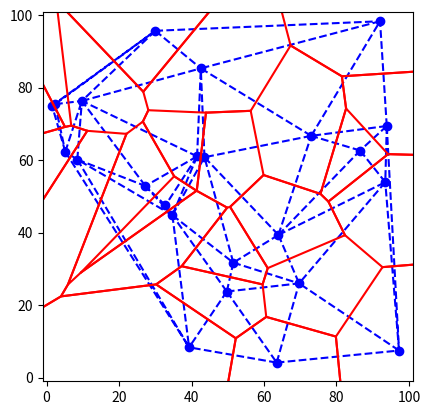

Reproduce this figure in Python.
"""
Simple structured Delaunay triangulation in 2D with Bowyer-Watson algorithm.
[redacted]

伪代码讲解：
function BowyerWatson (pointList)
   # pointList is a set of coordinates defining the points to be triangulated
   triangulation := empty triangle mesh data structure
   add super-triangle to triangulation // must be large enough to completely contain all the points in pointList
   for each point in pointList do // add all the points one at a time to the triangulation
      badTriangles := empty set
      for each triangle in triangulation do // first find all the triangles that are no longer valid due to the insertion
         if point is inside circumcircle of triangle
            add triangle to badTriangles
      polygon := empty set
      for each triangle in badTriangles do // find the boundary of the polygonal hole
         for each edge in triangle do
            if edge is not shared by any other triangles in badTriangles
               add edge to polygon
      for each triangle in badTriangles do // remove them from the data structure
         remove triangle from triangulation
      for each edge in polygon do // re-triangulate the polygonal hole
         newTri := form a triangle from edge to point
         add newTri to triangulation
   for each triangle in triangulation // done inserting points, now clean up
      if triangle contains a vertex from original super-triangle
         remove triangle from triangulation
   return triangulation
"""
import numpy as np
from math import sqrt

class Delaunay2D:
    """
    Class to compute a Delaunay triangulation in 2D
    ref: http://en.wikipedia.org/wiki/Bowyer-Watson_algorithm
    ref: http://www.geom.uiuc.edu/~samuelp/del_project.html
    """

    def __init__(self, center=(0, 0), radius=9999):
        """ Init and create a new frame to contain the triangulation
        center -- Optional position for the center of the frame. Default (0,0)
        radius -- Optional distance from corners to the center.
        """
        center = np.asarray(center)
        # Create coordinates for the corners of the frame
        self.coords = [center+radius*np.array((-1, -1)),
                       center+radius*np.array((+1, -1)),
                       center+radius*np.array((+1, +1)),
                       center+radius*np.array((-1, +1))]

        # Create two dicts to store triangle neighbours and circumcircles.
        self.triangles = {}
        self.circles = {}

        # Create two CCW triangles for the frame
        T1 = (0, 1, 3)
        T2 = (2, 3, 1)
        self.triangles[T1] = [T2, None, None]
        self.triangles[T2] = [T1, None, None]

        # Compute circumcenters and circumradius for each triangle
        for t in self.triangles:
            self.circles[t] = self.circumcenter(t)

    def circumcenter(self, tri):
        """Compute circumcenter and circumradius of a triangle in 2D.
        Uses an extension of the method described here:
        http://www.ics.uci.edu/~eppstein/junkyard/circumcenter.html
        """
        pts = np.asarray([self.coords[v] for v in tri])
        pts2 = np.dot(pts, pts.T)
        A = np.bmat([[2 * pts2, [[1],
                                 [1],
                                 [1]]],
                      [[[1, 1, 1, 0]]]])

        b = np.hstack((np.sum(pts * pts, axis=1), [1]))
        x = np.linalg.solve(A, b)
        bary_coords = x[:-1]
        center = np.dot(bary_coords, pts)

        # radius = np.linalg.norm(pts[0] - center) # euclidean distance
        radius = np.sum(np.square(pts[0] - center))  # squared distance
        return (center, radius)

    def inCircleFast(self, tri, p):
        """Check if point p is inside of precomputed circumcircle of tri.
        """
        center, radius = self.circles[tri]
        return np.sum(np.square(center - p)) <= radius

    def inCircleRobust(self, tri, p):
        """Check if point p is inside of circumcircle around the triangle tri.
        This is a robust predicate, slower than compare distance to centers
        ref: http://www.cs.cmu.edu/~quake/robust.html
        """
        m1 = np.asarray([self.coords[v] - p for v in tri])
        m2 = np.sum(np.square(m1), axis=1).reshape((3, 1))
        m = np.hstack((m1, m2))    # The 3x3 matrix to check
        return np.linalg.det(m) <= 0

    def addPoint(self, p):
        """Add a point to the current DT, and refine it using Bowyer-Watson.
        """
        p = np.asarray(p)
        idx = len(self.coords)
        # print("coords[", idx,"] ->",p)
        self.coords.append(p)

        # Search the triangle(s) whose circumcircle contains p
        bad_triangles = []
        for T in self.triangles:
            # Choose one method: inCircleRobust(T, p) or inCircleFast(T, p)
            if self.inCircleFast(T, p):
                bad_triangles.append(T)

        # Find the CCW boundary (star shape) of the bad triangles,
        # expressed as a list of edges (point pairs) and the opposite
        # triangle to each edge.
        boundary = []
        # Choose a "random" triangle and edge
        T = bad_triangles[0]
        edge = 0
        # get the opposite triangle of this edge
        while True:
            # Check if edge of triangle T is on the boundary...
            # if opposite triangle of this edge is external to the list
            tri_op = self.triangles[T][edge]
            if tri_op not in bad_triangles:
                # Insert edge and external triangle into boundary list
                boundary.append((T[(edge+1) % 3], T[(edge-1) % 3], tri_op))

                # Move to next CCW edge in this triangle
                edge = (edge + 1) % 3

                # Check if boundary is a closed loop
                if boundary[0][0] == boundary[-1][1]:
                    break
            else:
                # Move to next CCW edge in opposite triangle
                edge = (self.triangles[tri_op].index(T) + 1) % 3
                T = tri_op

        # Remove triangles too near of point p of our solution
        for T in bad_triangles:
            del self.triangles[T]
            del self.circles[T]

        # Retriangle the hole left by bad_triangles
        new_triangles = []
        for (e0, e1, tri_op) in boundary:
            # Create a new triangle using point p and edge extremes
            T = (idx, e0, e1)

            # Store circumcenter and circumradius of the triangle
            self.circles[T] = self.circumcenter(T)

            # Set opposite triangle of the edge as neighbour of T
            self.triangles[T] = [tri_op, None, None]

            # Try to set T as neighbour of the opposite triangle
            if tri_op:
                # search the neighbour of tri_op that use edge (e1, e0)
                for i, neigh in enumerate(self.triangles[tri_op]):
                    if neigh:
                        if e1 in neigh and e0 in neigh:
                            # change link to use our new triangle
                            self.triangles[tri_op][i] = T

            # Add triangle to a temporal list
            new_triangles.append(T)

        # Link the new triangles each another
        N = len(new_triangles)
        for i, T in enumerate(new_triangles):
            self.triangles[T][1] = new_triangles[(i+1) % N]   # next
            self.triangles[T][2] = new_triangles[(i-1) % N]   # previous

    def exportTriangles(self):
        """Export the current list of Delaunay triangles
        """
        # Filter out triangles with any vertex in the extended BBox
        return [(a-4, b-4, c-4)
                for (a, b, c) in self.triangles if a > 3 and b > 3 and c > 3]

    def exportCircles(self):
        """Export the circumcircles as a list of (center, radius)
        """
        # Remember to compute circumcircles if not done before
        # for t in self.triangles:
        #     self.circles[t] = self.circumcenter(t)

        # Filter out triangles with any vertex in the extended BBox
        # Do sqrt of radius before of return
        return [(self.circles[(a, b, c)][0], sqrt(self.circles[(a, b, c)][1]))
                for (a, b, c) in self.triangles if a > 3 and b > 3 and c > 3]

    def exportDT(self):
        """Export the current set of Delaunay coordinates and triangles.
        """
        # Filter out coordinates in the extended BBox
        coord = self.coords[4:]

        # Filter out triangles with any vertex in the extended BBox
        tris = [(a-4, b-4, c-4)
                for (a, b, c) in self.triangles if a > 3 and b > 3 and c > 3]
        return coord, tris

    def exportExtendedDT(self):
        """Export the Extended Delaunay Triangulation (with the frame vertex).
        """
        return self.coords, list(self.triangles)

    def exportVoronoiRegions(self):
        """Export coordinates and regions of Voronoi diagram as indexed data.
        """
        # Remember to compute circumcircles if not done before
        # for t in self.triangles:
        #     self.circles[t] = self.circumcenter(t)
        useVertex = {i: [] for i in range(len(self.coords))}
        vor_coors = []
        index = {}
        # Build a list of coordinates and one index per triangle/region
        for tidx, (a, b, c) in enumerate(sorted(self.triangles)):
            vor_coors.append(self.circles[(a, b, c)][0])
            # Insert triangle, rotating it so the key is the "last" vertex
            useVertex[a] += [(b, c, a)]
            useVertex[b] += [(c, a, b)]
            useVertex[c] += [(a, b, c)]
            # Set tidx as the index to use with this triangle
            index[(a, b, c)] = tidx
            index[(c, a, b)] = tidx
            index[(b, c, a)] = tidx

        # init regions per coordinate dictionary
        regions = {}
        # Sort each region in a coherent order, and substitude each triangle
        # by its index
        for i in range(4, len(self.coords)):
            v = useVertex[i][0][0]  # Get a vertex of a triangle
            r = []
            for _ in range(len(useVertex[i])):
                # Search the triangle beginning with vertex v
                t = [t for t in useVertex[i] if t[0] == v][0]
                r.append(index[t])  # Add the index of this triangle to region
                v = t[1]            # Choose the next vertex to search
            regions[i-4] = r        # Store region.

        return vor_coors, regions
    
def simple_test():
    # Create a random set of 2D points
    seeds = np.random.random((10, 2))

    # Create Delaunay Triangulation and insert points one by one
    dt = Delaunay2D()
    for s in seeds:
        dt.addPoint(s)

    # Dump points and triangles to console
    print("Input points:\n", seeds)
    print ("Delaunay triangles:\n", dt.exportTriangles())
    
def plot_test():
    ###########################################################
    # Generate 'numSeeds' random seeds in a square of size 'radius'
    numSeeds = 24
    radius = 100
    seeds = radius * np.random.random((numSeeds, 2))
    print("seeds:\n", seeds)
    print("BBox Min:", np.amin(seeds, axis=0),
          "Bbox Max: ", np.amax(seeds, axis=0))

    """
    Compute our Delaunay triangulation of seeds.
    """
    # It is recommended to build a frame taylored for our data
    # dt = D.Delaunay2D() # Default frame
    center = np.mean(seeds, axis=0)
    dt = Delaunay2D(center, 50 * radius)
    
    # Insert all seeds one by one
    for s in seeds:
        dt.addPoint(s)

    # Dump number of DT triangles
    print (len(dt.exportTriangles()), "Delaunay triangles")
       
    """
    Demostration of how to plot the data.
    """
    import matplotlib.pyplot as plt
    import matplotlib.tri
    import matplotlib.collections

    # Create a plot with matplotlib.pyplot
    fig, ax = plt.subplots()
    ax.margins(0.1)
    ax.set_aspect('equal')
    plt.axis([-1, radius+1, -1, radius+1])

    # Plot our Delaunay triangulation (plot in blue)
    cx, cy = zip(*seeds)
    dt_tris = dt.exportTriangles()
    ax.triplot(matplotlib.tri.Triangulation(cx, cy, dt_tris), 'bo--')

    # Plot annotated Delaunay vertex (seeds)
    """
    for i, v in enumerate(seeds):
        plt.annotate(i, xy=v)
    """
        
    # DEBUG: Use matplotlib to create a Delaunay triangulation (plot in green)
    # DEBUG: It should be equal to our result in dt_tris (plot in blue)
    # DEBUG: If boundary is diferent, try to increase the value of your margin
    # ax.triplot(matplotlib.tri.Triangulation(*zip(*seeds)), 'g--')
    
    # DEBUG: plot the extended triangulation (plot in red)
    # edt_coords, edt_tris = dt.exportExtendedDT()
    # edt_x, edt_y = zip(*edt_coords)
    # ax.triplot(matplotlib.tri.Triangulation(edt_x, edt_y, edt_tris), 'ro-.')

    # Plot the circumcircles (circles in black)
    """
    for c, r in dt.exportCircles():
        ax.add_artist(plt.Circle(c, r, color='k', fill=False, ls='dotted'))
    """
    
    # Build Voronoi diagram as a list of coordinates and regions
    vc, vr = dt.exportVoronoiRegions()
    
    # Plot annotated voronoi vertex
    """
    plt.scatter([v[0] for v in vc], [v[1] for v in vc], marker='.')
    for i, v in enumerate(vc):
        plt.annotate(i, xy=v)
    """
    
    # Plot annotated voronoi regions as filled polygons
    """
    for r in vr:
        polygon = [vc[i] for i in vr[r]]     # Build polygon for each region
        plt.fill(*zip(*polygon), alpha=0.2)  # Plot filled polygon
        plt.annotate("r%d" % r, xy=np.average(polygon, axis=0))
    """

    # Plot voronoi diagram edges (in red)
    for r in vr:
        polygon = [vc[i] for i in vr[r]]       # Build polygon for each region
        plt.plot(*zip(*polygon), color="red")  # Plot polygon edges in red
    
    # Dump plot to file
    # plt.savefig('output-delaunay2D.png', dpi=96)
    # plt.savefig('output-delaunay2D.svg', dpi=96)

    plt.show()

    # Plot a step-by-step triangulation
    """
    # Starts from a new Delaunay2D frame
    dt2 = Delaunay2D(center, 50 * radius)    
    for i,s in enumerate(seeds):
        print("Inserting seed", i, s)
        dt2.addPoint(s)
        if i > 1:
            fig, ax = plt.subplots()
            ax.margins(0.1)
            ax.set_aspect('equal')
            plt.axis([-1, radius+1, -1, radius+1])            
            for i, v in enumerate(seeds):
                plt.annotate(i, xy=v)              # Plot all seeds
            for t in dt2.exportTriangles():
                polygon = [seeds[i] for i in t]     # Build polygon for each region
                plt.fill(*zip(*polygon), fill=False, color="b")  # Plot filled polygon
            plt.show()
    """


if __name__ == "__main__":
    plot_test()